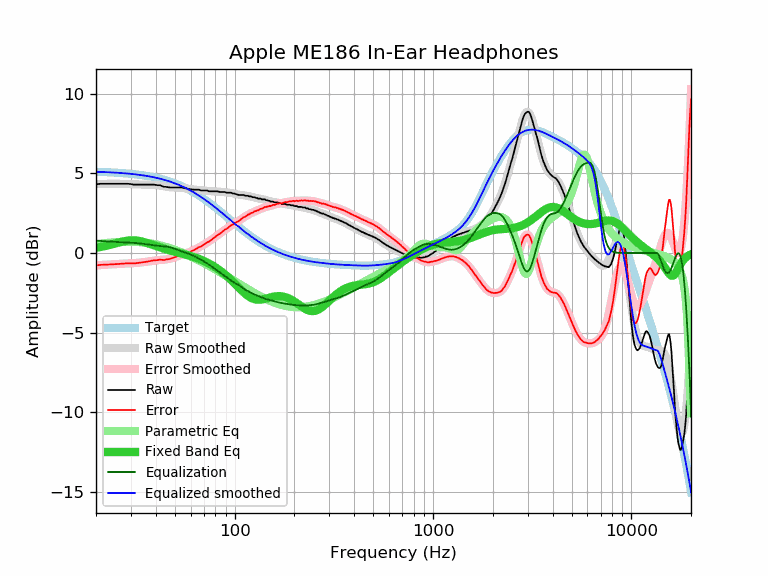

The data file committed next to this chart (first rows):
frequency, raw, error, smoothed, error_smoothed, equalization, parametric_eq, equalized_raw, equalized_smoothed, target
20, 4.31, -0.78, 4.32, -0.77, 0.77, 0.32, 5.09, 5.10, 5.10
21, 4.34, -0.75, 4.33, -0.76, 0.76, 0.37, 5.10, 5.09, 5.09
22, 4.34, -0.74, 4.34, -0.74, 0.74, 0.43, 5.08, 5.08, 5.08
23, 4.34, -0.73, 4.34, -0.73, 0.73, 0.48, 5.07, 5.07, 5.07
24, 4.34, -0.71, 4.35, -0.71, 0.71, 0.54, 5.05, 5.06, 5.06
25, 4.34, -0.70, 4.35, -0.70, 0.70, 0.60, 5.04, 5.05, 5.05
26, 4.34, -0.69, 4.34, -0.69, 0.69, 0.66, 5.03, 5.03, 5.03
27, 4.34, -0.67, 4.34, -0.68, 0.68, 0.71, 5.02, 5.02, 5.02
28, 4.34, -0.66, 4.33, -0.67, 0.67, 0.75, 5.01, 5.00, 5.00
29, 4.34, -0.64, 4.33, -0.66, 0.66, 0.78, 5.00, 4.99, 4.99
30, 4.32, -0.64, 4.32, -0.65, 0.65, 0.80, 4.97, 4.97, 4.97
31, 4.29, -0.66, 4.31, -0.64, 0.64, 0.80, 4.93, 4.95, 4.95
32, 4.29, -0.64, 4.31, -0.62, 0.62, 0.79, 4.92, 4.93, 4.93
33, 4.29, -0.62, 4.30, -0.61, 0.61, 0.76, 4.90, 4.91, 4.91
34, 4.29, -0.59, 4.30, -0.59, 0.59, 0.72, 4.88, 4.89, 4.89
35, 4.29, -0.57, 4.30, -0.57, 0.57, 0.68, 4.86, 4.86, 4.86
36, 4.29, -0.55, 4.29, -0.54, 0.54, 0.63, 4.84, 4.84, 4.84
37, 4.29, -0.52, 4.29, -0.52, 0.52, 0.58, 4.81, 4.81, 4.81
38, 4.29, -0.49, 4.29, -0.50, 0.50, 0.53, 4.79, 4.79, 4.79
39, 4.29, -0.46, 4.28, -0.48, 0.48, 0.48, 4.77, 4.76, 4.76
40, 4.27, -0.46, 4.26, -0.46, 0.46, 0.44, 4.74, 4.73, 4.73
41, 4.25, -0.44, 4.25, -0.45, 0.45, 0.39, 4.70, 4.70, 4.70
42, 4.25, -0.41, 4.23, -0.44, 0.44, 0.35, 4.69, 4.67, 4.67
43, 4.20, -0.43, 4.20, -0.43, 0.43, 0.31, 4.63, 4.63, 4.63
44, 4.15, -0.45, 4.18, -0.42, 0.42, 0.27, 4.57, 4.60, 4.60
45, 4.15, -0.41, 4.16, -0.41, 0.41, 0.23, 4.56, 4.56, 4.56
46, 4.13, -0.39, 4.14, -0.39, 0.39, 0.20, 4.52, 4.53, 4.53
47, 4.11, -0.38, 4.13, -0.36, 0.36, 0.16, 4.47, 4.49, 4.49
48, 4.11, -0.34, 4.12, -0.33, 0.33, 0.13, 4.45, 4.45, 4.45
49, 4.11, -0.30, 4.11, -0.30, 0.30, 0.10, 4.41, 4.41, 4.41
50, 4.11, -0.26, 4.11, -0.26, 0.26, 0.07, 4.37, 4.37, 4.37
51, 4.11, -0.22, 4.11, -0.22, 0.22, 0.05, 4.33, 4.33, 4.33
52, 4.11, -0.17, 4.11, -0.18, 0.18, 0.02, 4.29, 4.29, 4.29
53, 4.11, -0.13, 4.10, -0.14, 0.14, -0.01, 4.25, 4.24, 4.24
54, 4.11, -0.09, 4.09, -0.11, 0.11, -0.03, 4.22, 4.20, 4.20
55, 4.08, -0.07, 4.08, -0.07, 0.07, -0.06, 4.16, 4.15, 4.15
56, 4.06, -0.04, 4.07, -0.04, 0.04, -0.08, 4.10, 4.11, 4.11
57, 4.06, 0.00, 4.05, -0.01, 0.01, -0.11, 4.07, 4.06, 4.06
58, 4.01, 0.00, 4.03, 0.02, -0.02, -0.13, 3.99, 4.01, 4.01
59, 4.01, 0.05, 4.02, 0.06, -0.06, -0.16, 3.96, 3.96, 3.96
60, 4.00, 0.09, 4.01, 0.09, -0.09, -0.19, 3.91, 3.91, 3.91
61, 3.99, 0.13, 3.99, 0.13, -0.13, -0.22, 3.86, 3.86, 3.86
62, 3.97, 0.16, 3.98, 0.17, -0.17, -0.24, 3.80, 3.81, 3.81
63, 3.97, 0.21, 3.98, 0.21, -0.21, -0.27, 3.76, 3.76, 3.76
64, 3.97, 0.26, 3.97, 0.26, -0.26, -0.30, 3.72, 3.71, 3.71
65, 3.97, 0.31, 3.96, 0.30, -0.30, -0.33, 3.67, 3.66, 3.66
66, 3.97, 0.37, 3.95, 0.35, -0.35, -0.37, 3.62, 3.61, 3.61
67, 3.94, 0.39, 3.95, 0.39, -0.39, -0.40, 3.55, 3.55, 3.55
68, 3.92, 0.42, 3.94, 0.44, -0.44, -0.43, 3.48, 3.50, 3.50
69, 3.92, 0.48, 3.93, 0.49, -0.49, -0.47, 3.44, 3.45, 3.45
70, 3.92, 0.53, 3.92, 0.53, -0.53, -0.50, 3.39, 3.39, 3.39
71, 3.92, 0.58, 3.91, 0.58, -0.58, -0.54, 3.35, 3.34, 3.34
72, 3.92, 0.64, 3.91, 0.62, -0.62, -0.58, 3.30, 3.28, 3.28
73, 3.91, 0.68, 3.90, 0.67, -0.67, -0.61, 3.24, 3.23, 3.23
74, 3.87, 0.70, 3.89, 0.72, -0.72, -0.65, 3.16, 3.18, 3.18
75, 3.87, 0.75, 3.88, 0.76, -0.76, -0.69, 3.11, 3.12, 3.12
76, 3.87, 0.81, 3.88, 0.81, -0.81, -0.73, 3.06, 3.07, 3.07
77, 3.87, 0.86, 3.88, 0.86, -0.86, -0.77, 3.01, 3.01, 3.01
78, 3.87, 0.91, 3.87, 0.91, -0.91, -0.81, 2.96, 2.96, 2.96
79, 3.87, 0.97, 3.87, 0.97, -0.97, -0.86, 2.91, 2.90, 2.90
... 553 more rows
